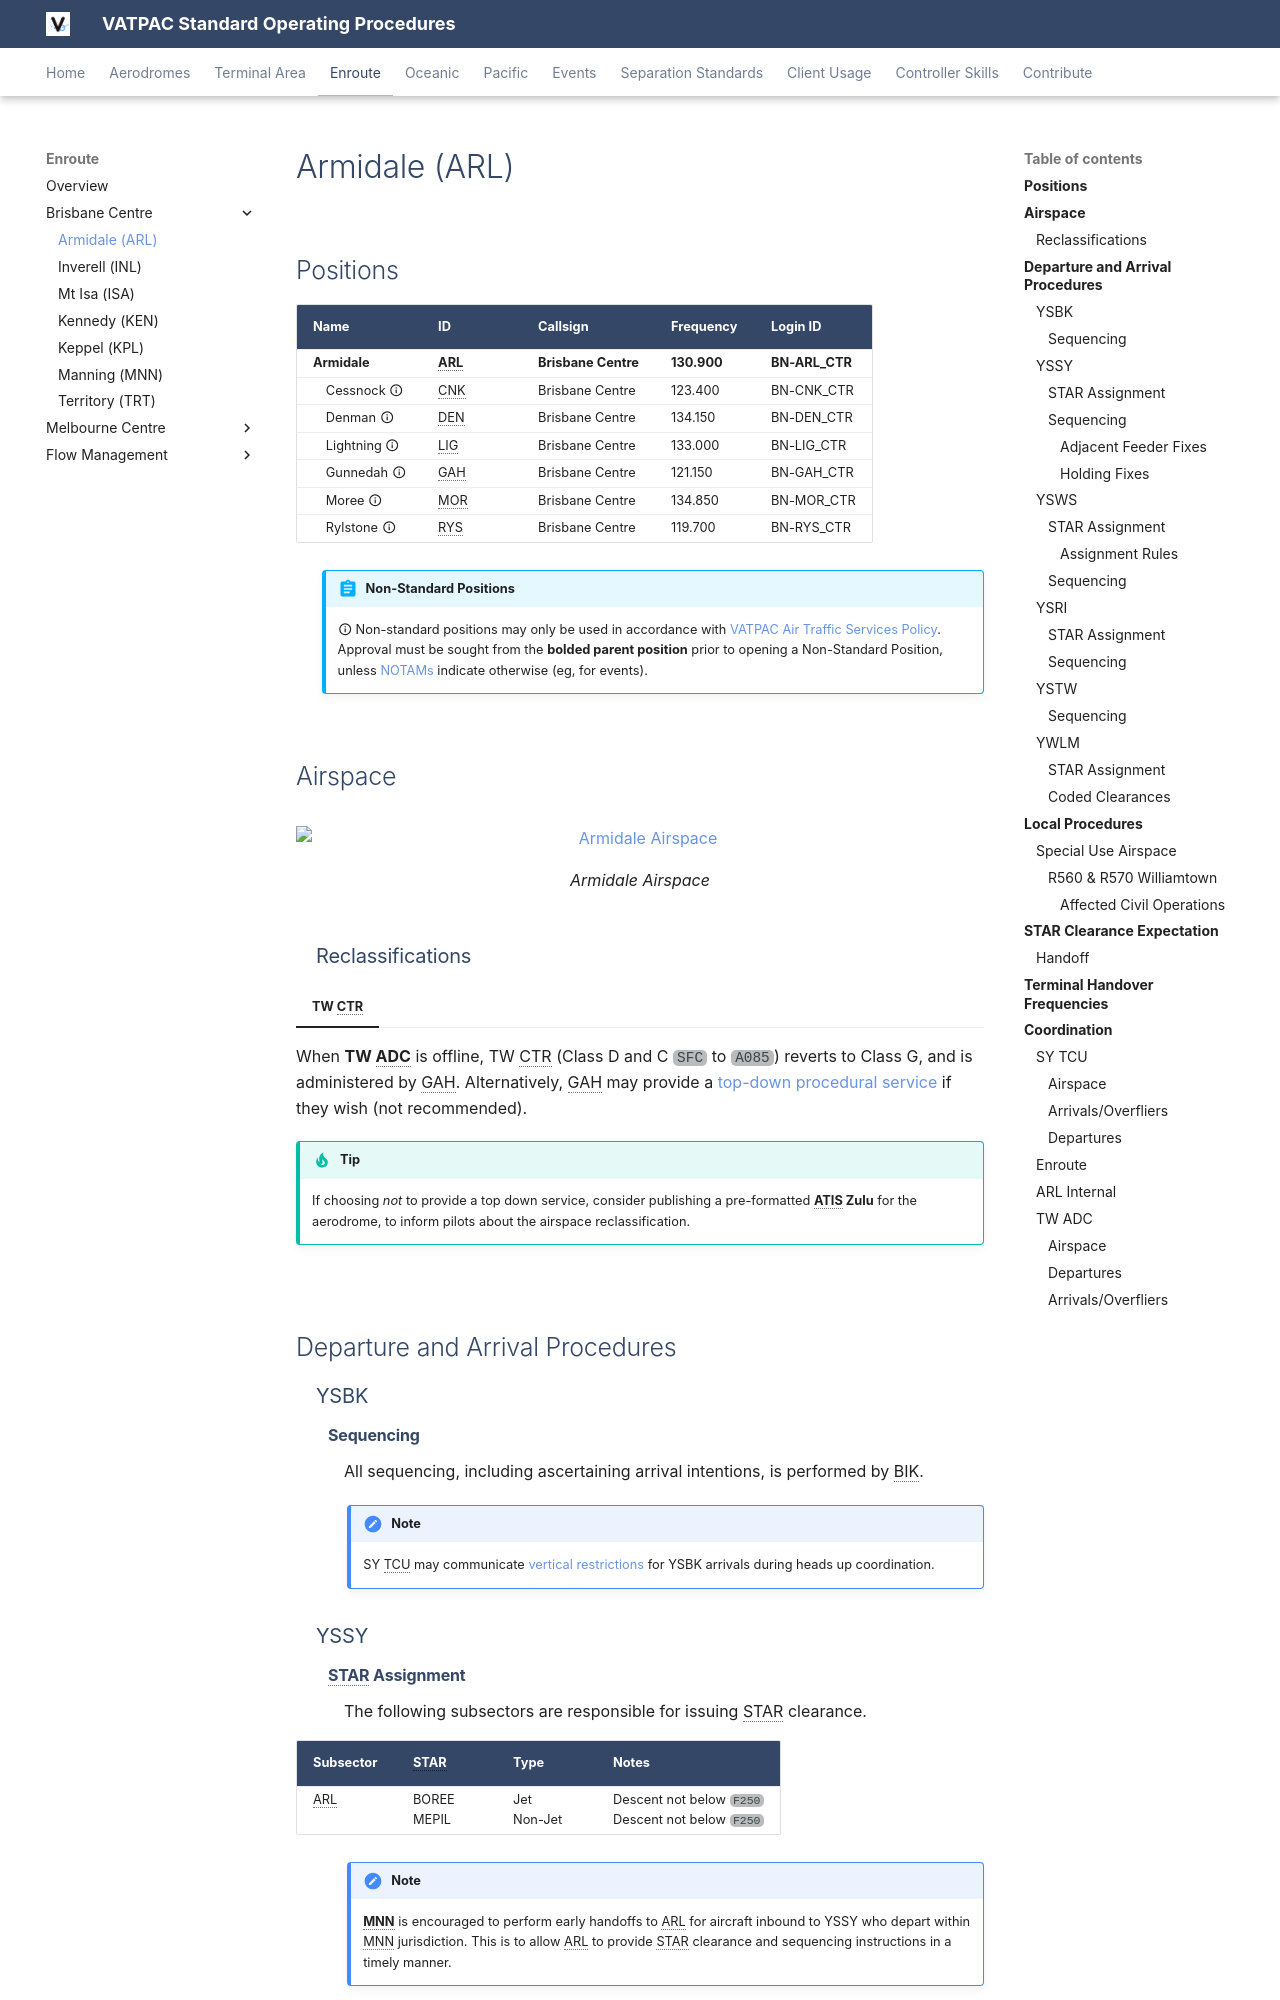

repository: vatpac-technology/sops · page: enroute/brisbane/ARL/index.html · generator: mkdocs

---
  title: Armidale (ARL)
---

--8<-- "includes/abbreviations.md"
## Positions

| Name              | ID      | Callsign            | Frequency   | Login ID       |
| ----------------- | ------- | ------------------- | ----------- | -------------- |
| **Armidale**      | **ARL** | **Brisbane Centre** | **130.900** | **BN-ARL_CTR** |
| <span class="indented">Cessnock :material-information-outline:{ title="Non-standard position"} | CNK | Brisbane Centre | 123.400 | BN-CNK_CTR |
| <span class="indented">Denman :material-information-outline:{ title="Non-standard position"}   | DEN | Brisbane Centre | 134.150 | BN-DEN_CTR |
| <span class="indented">Lightning :material-information-outline:{ title="Non-standard position"}| LIG | Brisbane Centre | 133.000 | BN-LIG_CTR |
| <span class="indented">Gunnedah :material-information-outline:{ title="Non-standard position"} | GAH | Brisbane Centre | 121.150 | BN-GAH_CTR |
| <span class="indented">Moree :material-information-outline:{ title="Non-standard position"}    | MOR | Brisbane Centre | 134.850 | BN-MOR_CTR |
| <span class="indented">Rylstone :material-information-outline:{ title="Non-standard position"} | RYS | Brisbane Centre | 119.700 | BN-RYS_CTR |

!!! abstract "Non-Standard Positions"
    :material-information-outline: Non-standard positions may only be used in accordance with [VATPAC Air Traffic Services Policy](https://vatpac.org/publications/policies){target=new}.  
    Approval must be sought from the **bolded parent position** prior to opening a Non-Standard Position, unless [NOTAMs](https://vatpac.org/publications/notam){target=new} indicate otherwise (eg, for events).

## Airspace
<figure markdown>
![Armidale Airspace](../img/enr_diagrams/arl.png){ width="700" }
  <figcaption>Armidale Airspace</figcaption>
</figure>

### Reclassifications
=== "TW CTR"
	When **TW ADC** is offline, TW CTR (Class D and C `SFC` to `A085`) reverts to Class G, and is administered by GAH. Alternatively, GAH may provide a [top-down procedural service](../../../aerodromes/procedural/tamworth) if they wish (not recommended).  
    
    !!! tip
        If choosing *not* to provide a top down service, consider publishing a pre-formatted **ATIS Zulu** for the aerodrome, to inform pilots about the airspace reclassification.

## Departure and Arrival Procedures
### YSBK
#### Sequencing
All sequencing, including ascertaining arrival intentions, is performed by BIK.

!!! note
    SY TCU may communicate [vertical restrictions](../../../terminal/sydney/#ysbk-operations) for YSBK arrivals during heads up coordination.

### YSSY
